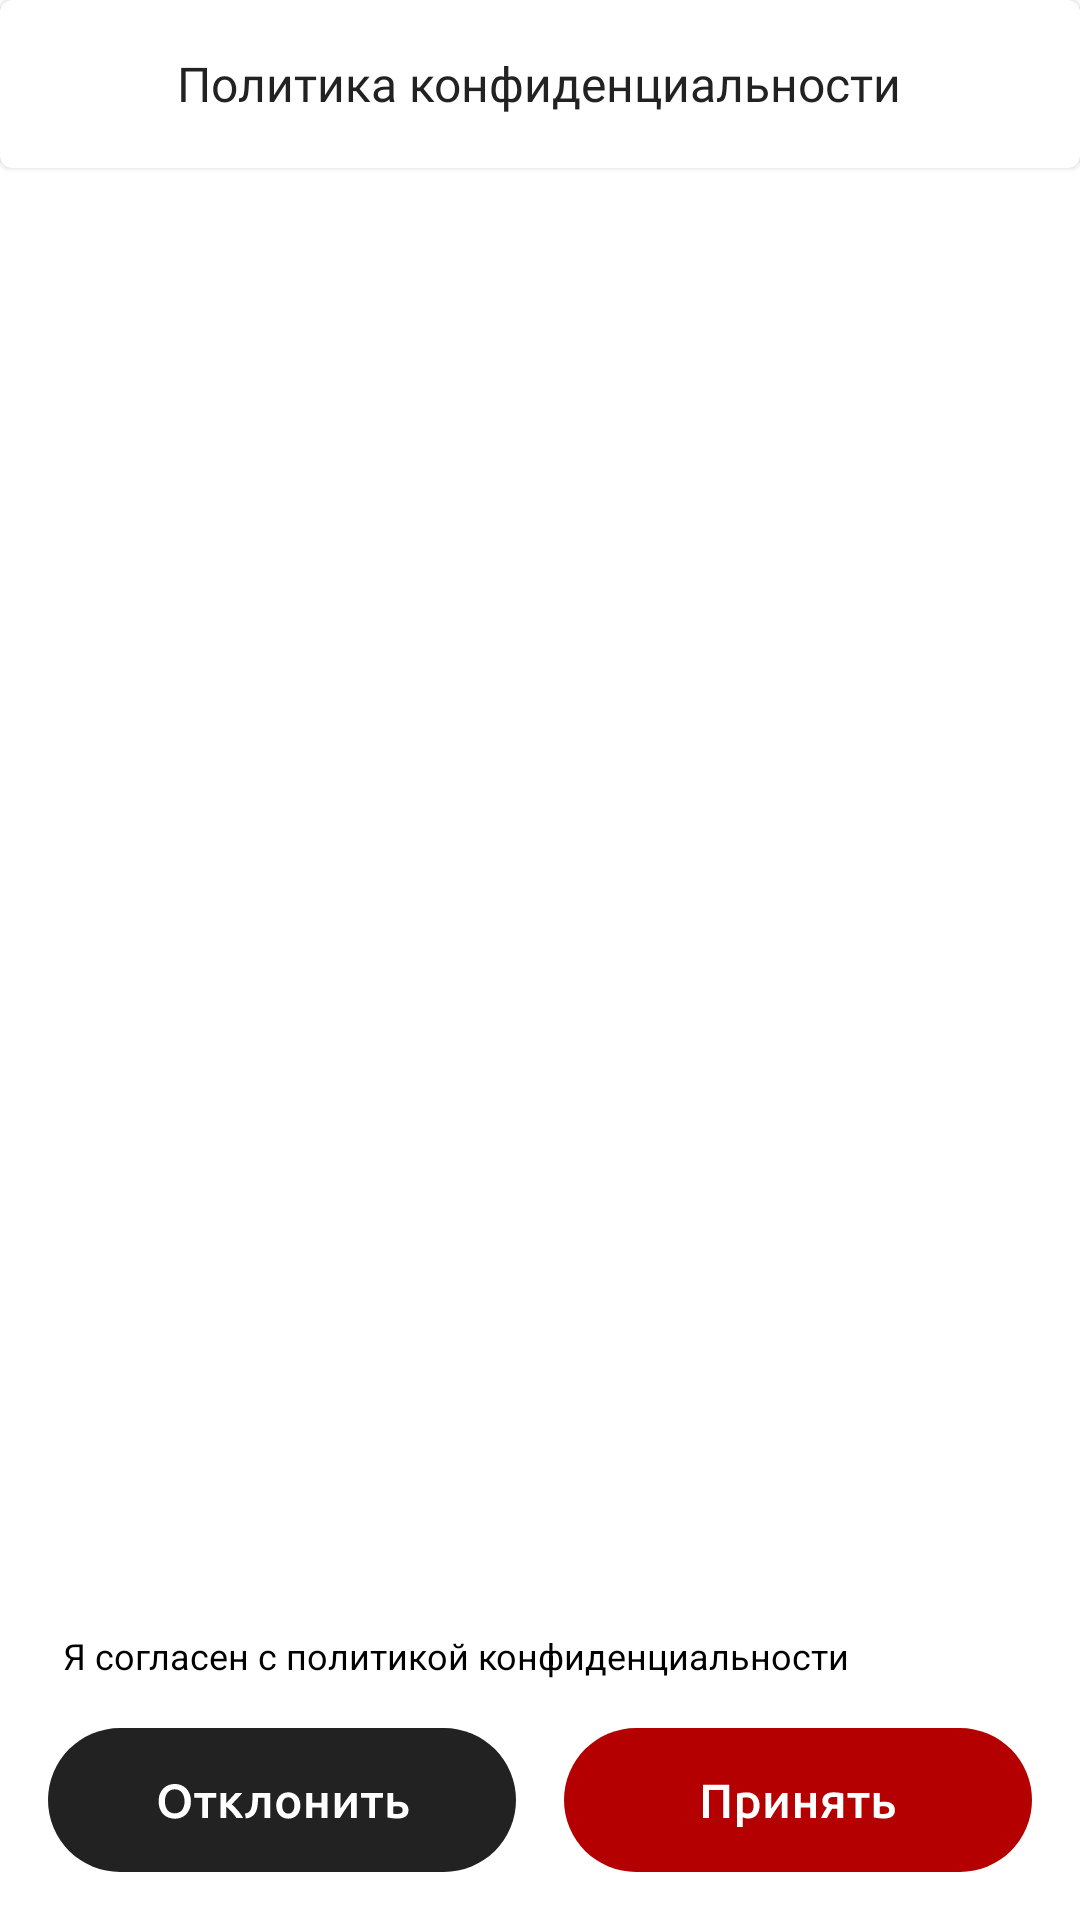

Android layout source for this screen:
<!-- AndroidManifest.xml: application theme AppTheme -->
<!-- res/layout/activity_user_agreement.xml -->
<?xml version="1.0" encoding="utf-8"?>
<androidx.constraintlayout.widget.ConstraintLayout xmlns:android="http://schemas.android.com/apk/res/android"
    xmlns:app="http://schemas.android.com/apk/res-auto"
    xmlns:tools="http://schemas.android.com/tools"
    android:layout_width="match_parent"
    android:layout_height="match_parent"
    tools:context=".UserAgreementActivity">

    <com.google.android.material.card.MaterialCardView
        android:id="@+id/materialCardView"
        android:layout_width="match_parent"
        android:layout_height="56dp"
        app:layout_constraintTop_toTopOf="parent">

        <TextView
            android:layout_width="wrap_content"
            android:layout_height="24dp"
            android:layout_gravity="center"
            android:gravity="center"
            android:text="Политика конфиденциальности"
            android:textSize="16sp"
            android:textColor="@color/labelColor"
            android:fontFamily="@font/ubuntu"/>
    </com.google.android.material.card.MaterialCardView>

    <androidx.recyclerview.widget.RecyclerView
        android:id="@+id/userAgreementRecyclerView"
        android:layout_width="match_parent"
        android:layout_height="0dp"
        android:requiresFadingEdge="vertical"
        app:layout_constraintTop_toBottomOf="@id/materialCardView"
        app:layout_constraintBottom_toTopOf="@id/userAgreementCheckbox"/>

    <CheckBox
        android:id="@+id/userAgreementCheckbox"
        android:layout_width="wrap_content"
        android:layout_height="wrap_content"
        android:checked="true"
        android:button="@drawable/checkbox"
        android:textSize="12sp"
        android:layout_marginStart="16dp"
        android:paddingStart="5dp"
        android:text="Я согласен с политикой конфиденциальности"
        app:layout_constraintBottom_toTopOf="@id/denyImageButton"
        app:layout_constraintStart_toStartOf="parent" />

    <ImageButton
        android:id="@+id/denyImageButton"
        android:layout_width="wrap_content"
        android:layout_height="wrap_content"
        android:layout_margin="16dp"
        android:background="@drawable/deny"
        app:layout_constraintStart_toStartOf="parent"
        app:layout_constraintBottom_toBottomOf="parent"/>

    <ImageButton
        android:id="@+id/acceptImageButton"
        android:layout_width="wrap_content"
        android:layout_height="wrap_content"
        android:layout_margin="16dp"
        android:background="@drawable/accept"
        app:layout_constraintEnd_toEndOf="parent"
        app:layout_constraintBottom_toBottomOf="parent"/>

</androidx.constraintlayout.widget.ConstraintLayout>
<!-- resources referenced by this layout -->
<resources>
  <color name="labelColor">#222222</color>
  <!-- drawable accept: vector/xml drawable (drawable, 4197 chars, omitted) -->
  <!-- drawable deny: vector/xml drawable (drawable, 6050 chars, omitted) -->
  <style name="AppTheme" parent="Theme.MaterialComponents.Light.NoActionBar">
          <item name="android:forceDarkAllowed" tools:targetApi="q">false</item>
          <item name="colorPrimary">@color/colorPrimary</item>
          <item name="colorPrimaryDark">@color/colorPrimaryDark</item>
          <item name="colorAccent">@color/colorAccent</item>
      </style>
  <color name="colorPrimary">#0066BF</color>
  <color name="colorPrimaryDark">#3700B3</color>
  <color name="colorAccent">#0066BF</color>
</resources>
